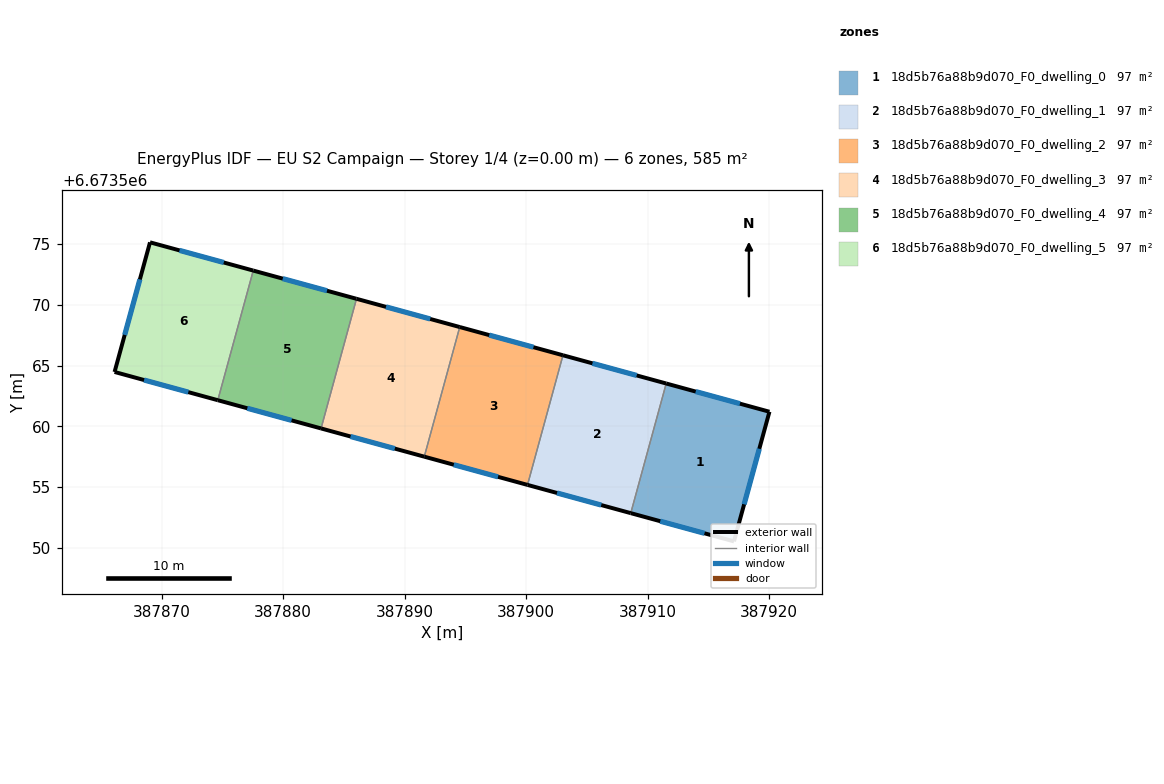
=== STOREY PLAN SPEC (per zone: floor XY polygon, exterior-wall plan segments, windows/doors) ===
zone 1: 18d5b76a88b9d070_F0_dwelling_0  (97.4 m²)
  floor: (387920.03, 6673561.21) (387917.11, 6673550.54) (387908.62, 6673552.86) (387911.53, 6673563.53)
  exterior wall: (387920.03, 6673561.21) – (387911.53, 6673563.53)  [8.8 m]
    window: (387917.60, 6673561.87) – (387913.96, 6673562.87)  [4.9 m²]
  exterior wall: (387917.11, 6673550.54) – (387920.03, 6673561.21)  [11.1 m]
    window: (387917.95, 6673553.59) – (387919.20, 6673558.16)  [6.1 m²]
  exterior wall: (387908.62, 6673552.86) – (387917.11, 6673550.54)  [8.8 m]
    window: (387911.04, 6673552.20) – (387914.69, 6673551.20)  [4.9 m²]
  interior walls: 1
zone 2: 18d5b76a88b9d070_F0_dwelling_1  (97.5 m²)
  floor: (387911.53, 6673563.53) (387908.62, 6673552.86) (387900.12, 6673555.18) (387903.04, 6673565.86)
  exterior wall: (387911.53, 6673563.53) – (387903.04, 6673565.86)  [8.8 m]
    window: (387909.11, 6673564.20) – (387905.46, 6673565.19)  [4.9 m²]
  exterior wall: (387900.12, 6673555.18) – (387908.62, 6673552.86)  [8.8 m]
    window: (387902.55, 6673554.52) – (387906.19, 6673553.52)  [4.9 m²]
  interior walls: 2
zone 3: 18d5b76a88b9d070_F0_dwelling_2  (97.4 m²)
  floor: (387903.04, 6673565.86) (387900.12, 6673555.18) (387891.62, 6673557.51) (387894.54, 6673568.18)
  exterior wall: (387903.04, 6673565.86) – (387894.54, 6673568.18)  [8.8 m]
    window: (387900.61, 6673566.52) – (387896.97, 6673567.51)  [4.9 m²]
  exterior wall: (387891.62, 6673557.51) – (387900.12, 6673555.18)  [8.8 m]
    window: (387894.05, 6673556.84) – (387897.69, 6673555.85)  [4.9 m²]
  interior walls: 2
zone 4: 18d5b76a88b9d070_F0_dwelling_3  (97.4 m²)
  floor: (387894.54, 6673568.18) (387891.62, 6673557.51) (387883.12, 6673559.83) (387886.04, 6673570.50)
  exterior wall: (387894.54, 6673568.18) – (387886.04, 6673570.50)  [8.8 m]
    window: (387892.11, 6673568.84) – (387888.47, 6673569.84)  [4.9 m²]
  exterior wall: (387883.12, 6673559.83) – (387891.62, 6673557.51)  [8.8 m]
    window: (387885.55, 6673559.17) – (387889.19, 6673558.17)  [4.9 m²]
  interior walls: 2
zone 5: 18d5b76a88b9d070_F0_dwelling_4  (97.5 m²)
  floor: (387886.04, 6673570.50) (387883.12, 6673559.83) (387874.63, 6673562.16) (387877.54, 6673572.83)
  exterior wall: (387886.04, 6673570.50) – (387877.54, 6673572.83)  [8.8 m]
    window: (387883.61, 6673571.17) – (387879.97, 6673572.16)  [4.9 m²]
  exterior wall: (387874.63, 6673562.16) – (387883.12, 6673559.83)  [8.8 m]
    window: (387877.05, 6673561.49) – (387880.70, 6673560.50)  [4.9 m²]
  interior walls: 2
zone 6: 18d5b76a88b9d070_F0_dwelling_5  (97.4 m²)
  floor: (387877.54, 6673572.83) (387874.63, 6673562.16) (387866.13, 6673564.48) (387869.05, 6673575.15)
  exterior wall: (387866.13, 6673564.48) – (387874.63, 6673562.16)  [8.8 m]
    window: (387868.56, 6673563.82) – (387872.20, 6673562.82)  [4.9 m²]
  exterior wall: (387869.05, 6673575.15) – (387866.13, 6673564.48)  [11.1 m]
    window: (387868.21, 6673572.10) – (387866.96, 6673567.53)  [6.1 m²]
  exterior wall: (387877.54, 6673572.83) – (387869.05, 6673575.15)  [8.8 m]
    window: (387875.12, 6673573.49) – (387871.47, 6673574.49)  [4.9 m²]
  interior walls: 1

=== DERIVED (storey summary) ===
Building: EU S2 Campaign
Storey: 1 of 4  (floor level z = 0.00 m)
Storey gross floor area: 584.7 m²
Zones on this storey: 6
  - 18d5b76a88b9d070_F0_dwelling_0: floor 97.4 m²; exterior wall 28.7 m (86.0 m²); 3 window(s) 15.8 m²; WWR 18.4%
  - 18d5b76a88b9d070_F0_dwelling_1: floor 97.5 m²; exterior wall 17.6 m (52.9 m²); 2 window(s) 9.7 m²; WWR 18.4%
  - 18d5b76a88b9d070_F0_dwelling_2: floor 97.4 m²; exterior wall 17.6 m (52.9 m²); 2 window(s) 9.7 m²; WWR 18.4%
  - 18d5b76a88b9d070_F0_dwelling_3: floor 97.4 m²; exterior wall 17.6 m (52.9 m²); 2 window(s) 9.7 m²; WWR 18.4%
  - 18d5b76a88b9d070_F0_dwelling_4: floor 97.5 m²; exterior wall 17.6 m (52.9 m²); 2 window(s) 9.7 m²; WWR 18.4%
  - 18d5b76a88b9d070_F0_dwelling_5: floor 97.4 m²; exterior wall 28.7 m (86.0 m²); 3 window(s) 15.8 m²; WWR 18.4%
Zone adjacency (shared interzone walls):
  - 18d5b76a88b9d070_F0_dwelling_0 ↔ 18d5b76a88b9d070_F0_dwelling_1
  - 18d5b76a88b9d070_F0_dwelling_1 ↔ 18d5b76a88b9d070_F0_dwelling_2
  - 18d5b76a88b9d070_F0_dwelling_2 ↔ 18d5b76a88b9d070_F0_dwelling_3
  - 18d5b76a88b9d070_F0_dwelling_3 ↔ 18d5b76a88b9d070_F0_dwelling_4
  - 18d5b76a88b9d070_F0_dwelling_4 ↔ 18d5b76a88b9d070_F0_dwelling_5